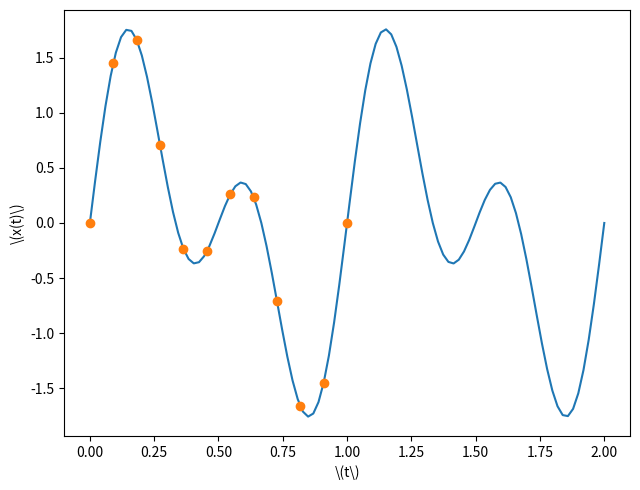
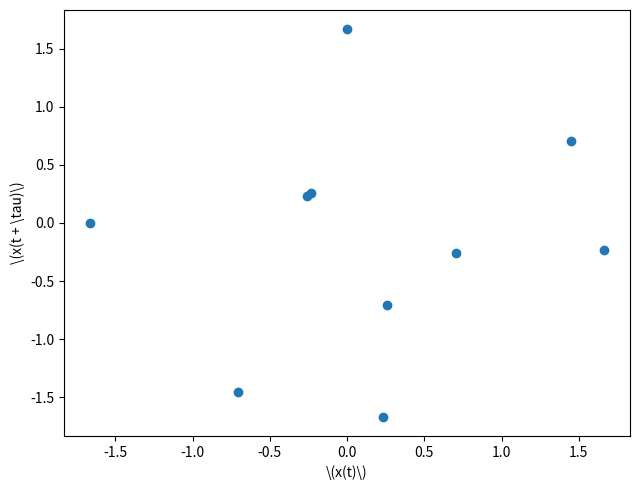

Write Python code to recreate these figures, in order. (Note: this script raises an exception after producing the figures.)
import numpy as np
import matplotlib.pyplot as plt
from numpy import pi


##############
# Parameters #
##############
T = 12
tau = 2 # Delay
d = 2 # Dimension of point cloud
def f(x): return np.sin((2.0*pi)*x) + np.sin((4.0*pi)*x) # Time series function


#####################
# Values used often #
#####################
points = T - (tau*(d-1)) # Number of points
time = np.linspace(0.0, 1.0, num=T, endpoint=True) # Time series times
series = f(time) # Time series
cloudx = series[:points] # Point Cloud x
cloudy = series[tau:] # Point Cloud y


########################
# Plotting Time series #
########################
fig1, ax1 = plt.subplots(1, 1, figsize = (6.5, 5))
time2 = np.linspace(0.0, 2.0, 100)
ax1.plot(time2, f(time2), '-')
ax1.plot(time, series, 'o')
#ax1.set_title("Time Series")
ax1.set_xlabel(r"\(t\)")
ax1.set_ylabel(r"\(x(t)\)")


########################
# Plotting Point Cloud #
########################
fig2, ax2 = plt.subplots(1, 1, figsize = (6.5, 5))
ax2.plot(cloudx, cloudy, 'o')
#ax2.set_title("Point Cloud")
ax2.set_xlabel(r"\(x(t)\)")
ax2.set_ylabel(r"\(x(t + \tau)\)")

fig1.set_tight_layout(True)
fig2.set_tight_layout(True)

################
# Saving plots #
################
fig1.savefig("figures/time-series-two-period.png")
fig2.savefig("figures/point-cloud-two-period.png")


